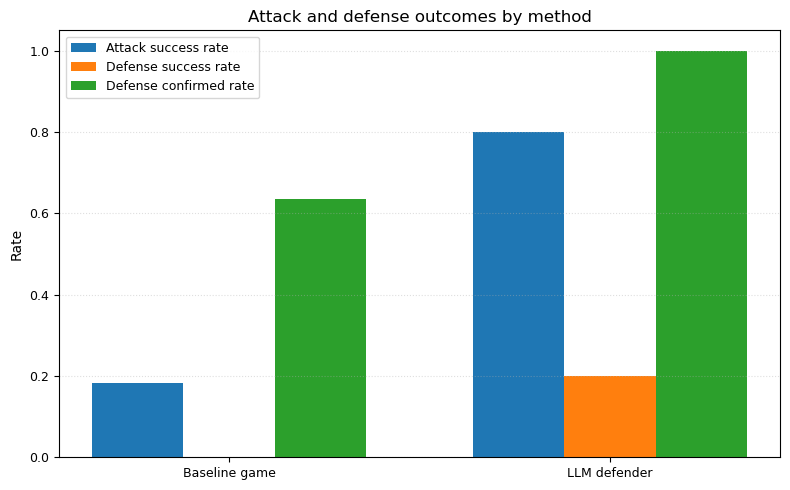

Source data for this figure (header and first rows):
method, attack_effect_success, defense_success, defense_confirmed, method_label
baseline_game, 0.1818, 0.0, 0.6364, Baseline game
llm_defender, 0.8, 0.2, 1.0, LLM defender
